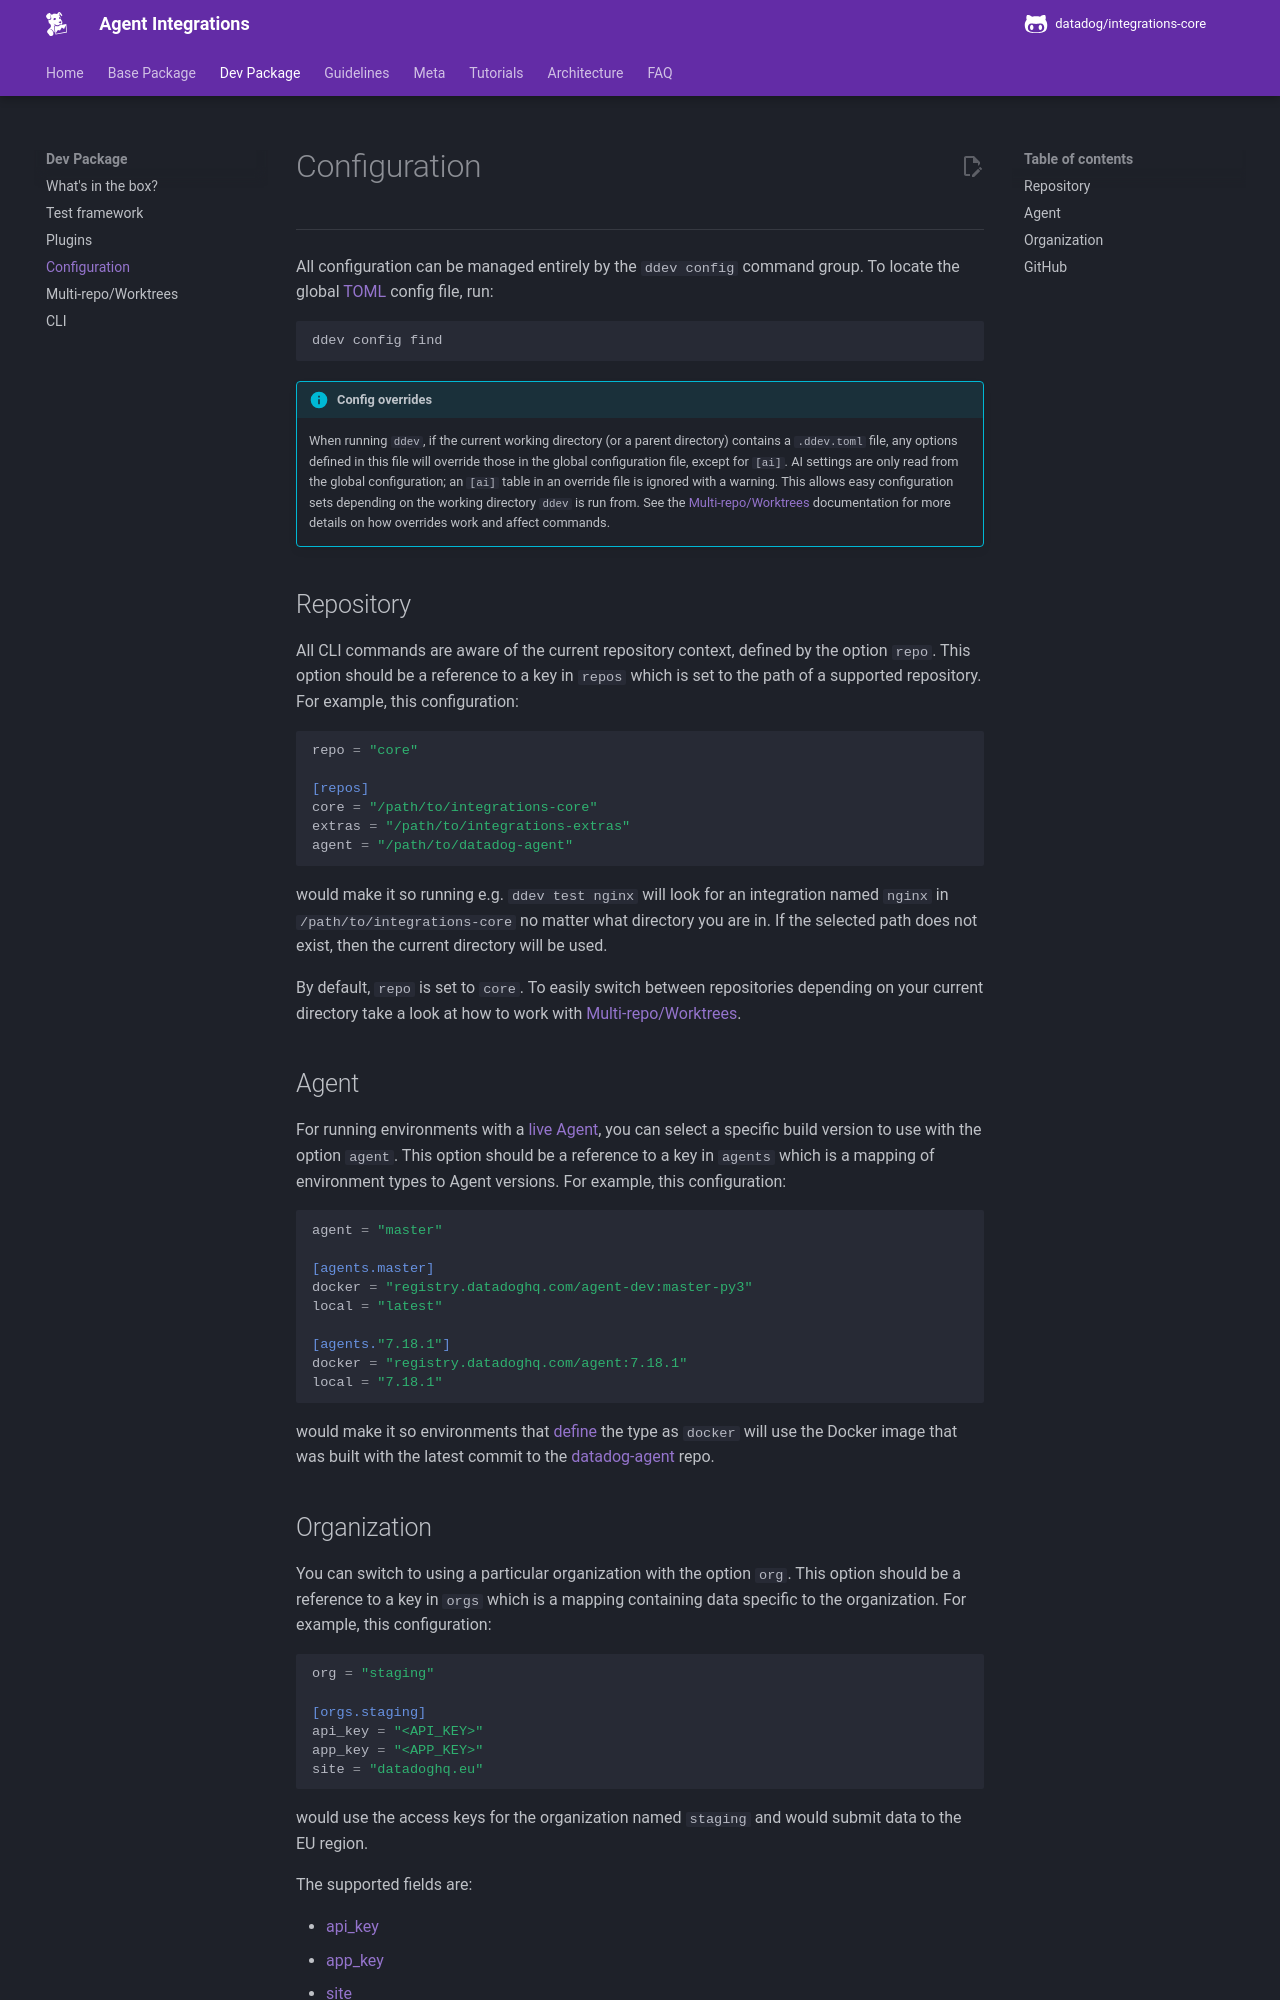

repository: DataDog/integrations-core · page: ddev/configuration/index.html · generator: mkdocs

# Configuration

-----

All configuration can be managed entirely by the `ddev config` command group. To locate the global
[TOML][toml-github] config file, run:

```
ddev config find
```

!!! info "Config overrides"
    When running `ddev`, if the current working directory (or a parent directory) contains a `.ddev.toml` file, any options defined in this file will override those in the global
    configuration file. This allows easy configuration sets depending on the working directory `ddev` is run from.
    See the [Multi-repo/Worktrees](multirepo.md) documentation for more details on how overrides work and affect commands.

## Repository

All CLI commands are aware of the current repository context, defined by the option `repo`. This option should be a
reference to a key in `repos` which is set to the path of a supported repository. For example, this configuration:

```toml
repo = "core"

[repos]
core = "/path/to/integrations-core"
extras = "/path/to/integrations-extras"
agent = "/path/to/datadog-agent"
```

would make it so running e.g. `ddev test nginx` will look for an integration named `nginx` in `/path/to/integrations-core`
no matter what directory you are in. If the selected path does not exist, then the current directory will be used.

By default, `repo` is set to `core`. To easily switch between repositories depending on your current directory take a look at how to work with [Multi-repo/Worktrees](multirepo.md).

## Agent

For running environments with a [live Agent](../e2e.md), you can select a specific build version to use with the
option `agent`. This option should be a reference to a key in `agents` which is a mapping of environment types to
Agent versions. For example, this configuration:

```toml
agent = "master"

[agents.master]
docker = "registry.datadoghq.com/agent-dev:master-py3"
local = "latest"

[agents."7.18.1"]
docker = "registry.datadoghq.com/agent:7.18.1"
local = "7.18.1"
```

would make it so environments that [define](plugins.md#metadata) the type as `docker` will use the Docker image
that was built with the latest commit to the [datadog-agent][] repo.
